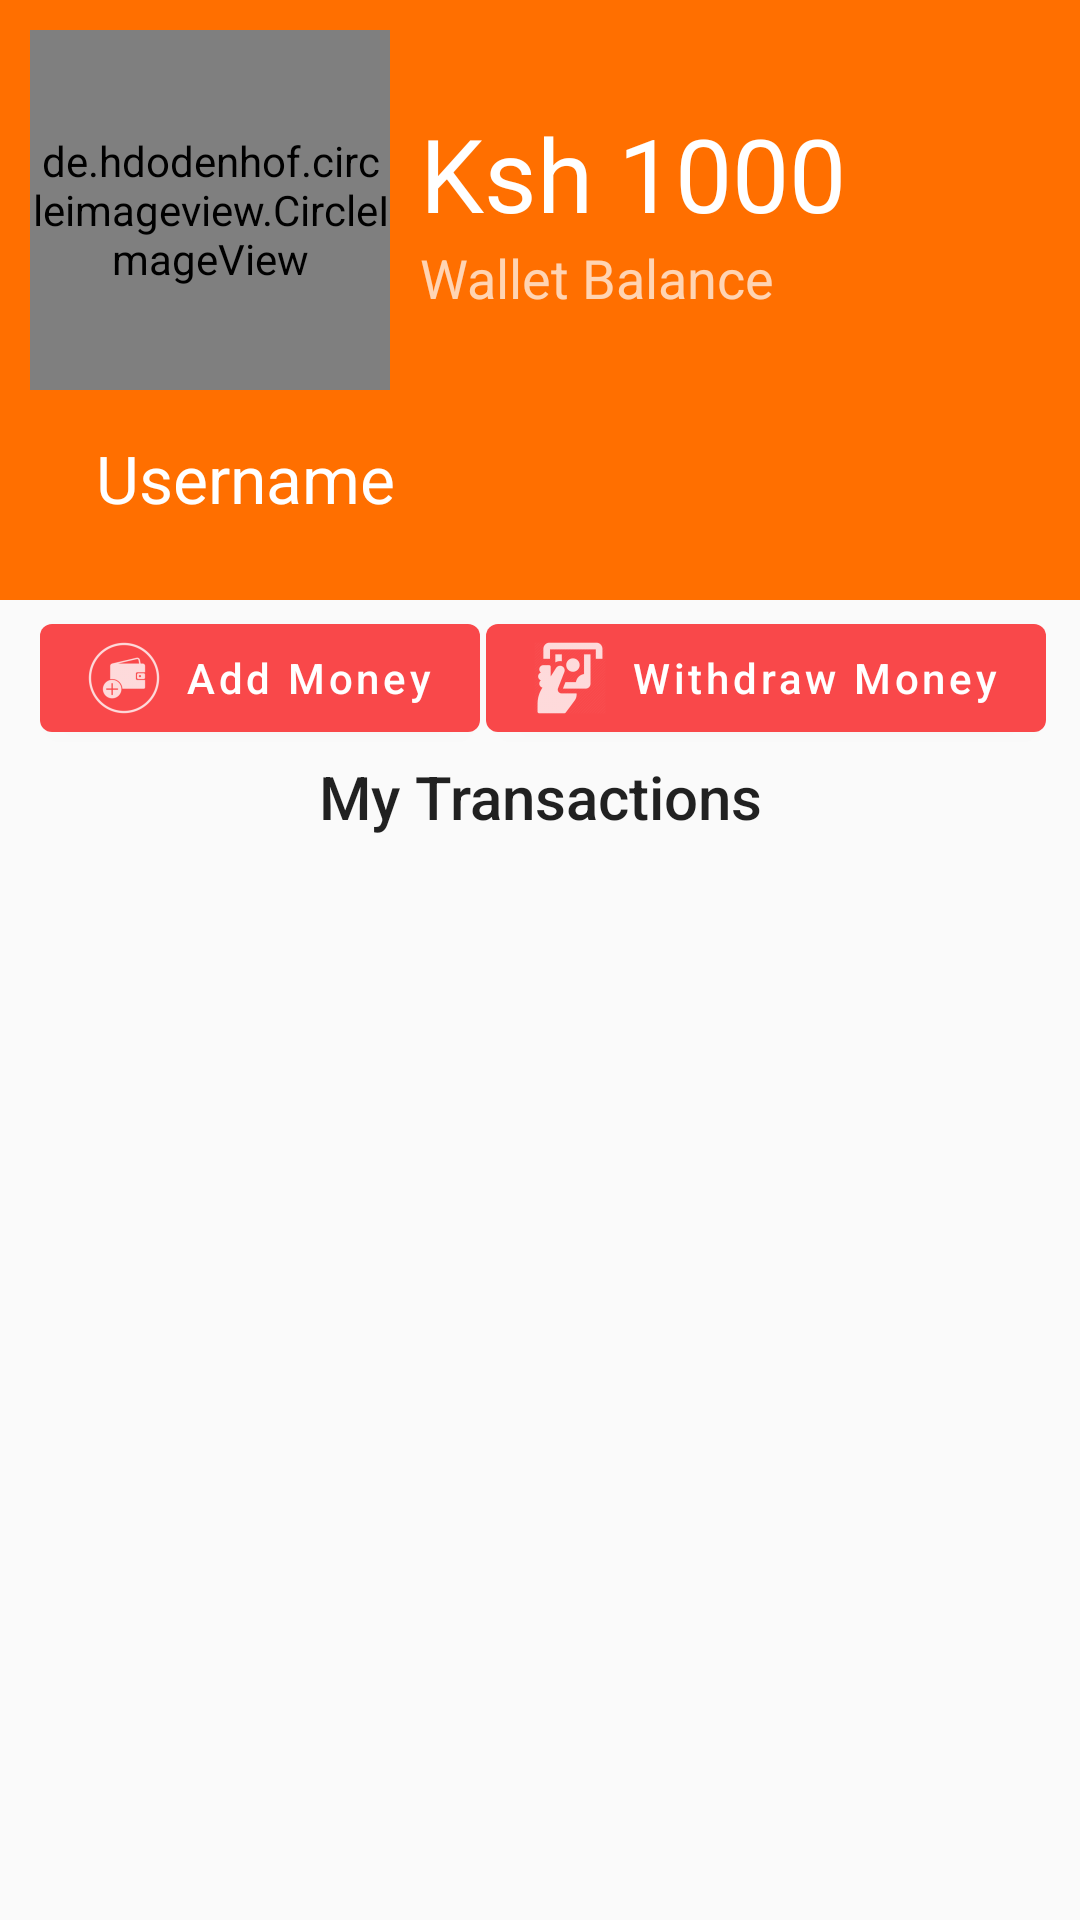

Reconstruct the res/layout file that produces this screen, plus the resources it refers to.
<!-- AndroidManifest.xml: application theme NoActionBarTheme -->
<!-- res/layout/wallet_fragment.xml -->
<?xml version="1.0" encoding="utf-8"?>
<androidx.coordinatorlayout.widget.CoordinatorLayout xmlns:android="http://schemas.android.com/apk/res/android"
    xmlns:app="http://schemas.android.com/apk/res-auto"
    xmlns:tools="http://schemas.android.com/tools"
    android:layout_width="match_parent"
    android:layout_height="match_parent"
    tools:context=".fragments.WalletFragment">

    <com.google.android.material.appbar.AppBarLayout
        android:id="@+id/app_bar_layout"
        android:layout_width="match_parent"
        android:layout_height="wrap_content"
        android:fitsSystemWindows="true"
        android:theme="@style/ThemeOverlay.AppCompat.Dark.ActionBar">

        <com.google.android.material.appbar.CollapsingToolbarLayout
            android:layout_width="match_parent"
            android:layout_height="200dp"
            android:fitsSystemWindows="true"
            app:contentScrim="?attr/colorPrimary"
            app:expandedTitleTextAppearance="@style/TextAppearance.AppCompat.Large"
            app:layout_scrollFlags="scroll|exitUntilCollapsed">

            <RelativeLayout
                android:layout_width="match_parent"
                android:layout_height="wrap_content"
                android:layout_margin="5dp"
                android:padding="5dp">

                <de.hdodenhof.circleimageview.CircleImageView
                    android:id="@+id/imv_display_pic"
                    android:layout_width="120dp"
                    android:layout_height="120dp"
                    android:layout_alignParentStart="true"
                    android:layout_alignParentLeft="true"
                    android:layout_centerInParent="true"
                    android:src="@drawable/ic_launcher"
                    app:civ_border_color="@android:color/white"
                    app:civ_border_width="2dp" />

                <RelativeLayout
                    android:id="@+id/relative_layout"
                    android:layout_width="match_parent"
                    android:layout_height="wrap_content"
                    android:layout_centerVertical="true"
                    android:layout_toEndOf="@+id/imv_display_pic"
                    android:layout_toRightOf="@+id/imv_display_pic">

                    <TextView
                        android:id="@+id/tv_wallet_balance"
                        android:layout_width="match_parent"
                        android:layout_height="wrap_content"
                        android:layout_marginStart="10dp"
                        android:layout_marginLeft="10dp"
                        android:text="Ksh 1000"
                        android:textAppearance="@style/TextAppearance.AppCompat.Display1"
                        android:textColor="@android:color/white" />

                    <TextView
                        android:id="@+id/tv_display_wallet_balance"
                        android:layout_width="match_parent"
                        android:layout_height="wrap_content"
                        android:layout_below="@id/tv_wallet_balance"
                        android:layout_marginStart="10dp"
                        android:layout_marginLeft="10dp"
                        android:text="Wallet Balance"
                        android:textAppearance="@style/TextAppearance.AppCompat.Medium" />

                </RelativeLayout>

            </RelativeLayout>

            <com.google.android.material.appbar.MaterialToolbar
                android:id="@+id/wallet_tool_bar"
                android:layout_width="match_parent"
                android:layout_height="?attr/actionBarSize"
                app:layout_collapseMode="pin"
                app:popupTheme="@style/ThemeOverlay.AppCompat.Light"
                app:title="Username" />

        </com.google.android.material.appbar.CollapsingToolbarLayout>

    </com.google.android.material.appbar.AppBarLayout>

    <androidx.core.widget.NestedScrollView
        android:layout_width="match_parent"
        android:layout_height="match_parent"
        android:clipToPadding="false"
        app:layout_behavior="@string/appbar_scrolling_view_behavior">

        <LinearLayout
            android:layout_width="match_parent"
            android:layout_height="wrap_content"
            android:orientation="vertical">

            <RelativeLayout
                android:layout_width="match_parent"
                android:layout_height="wrap_content"
                android:gravity="center_horizontal">

                <com.google.android.material.button.MaterialButton
                    android:id="@+id/btn_add_money"
                    android:layout_width="wrap_content"
                    android:layout_height="wrap_content"
                    android:layout_marginStart="2dp"
                    android:layout_marginLeft="2dp"
                    android:layout_marginTop="2dp"
                    android:layout_marginBottom="2dp"
                    android:text="Add Money"
                    android:textAllCaps="false"
                    android:textColor="@android:color/white"
                    android:theme="@style/ButtonsTheme"
                    app:icon="@drawable/ic_add_money"
                    app:iconTint="@android:color/white" />

                <com.google.android.material.button.MaterialButton
                    android:id="@+id/btn_withdraw_money"
                    android:layout_width="wrap_content"
                    android:layout_height="wrap_content"
                    android:layout_marginStart="2dp"
                    android:layout_marginLeft="2dp"
                    android:layout_marginTop="2dp"
                    android:layout_marginBottom="2dp"
                    android:layout_toEndOf="@+id/btn_add_money"
                    android:layout_toRightOf="@+id/btn_add_money"
                    android:text="Withdraw Money"
                    android:textAllCaps="false"
                    android:textColor="@android:color/white"
                    android:theme="@style/ButtonsTheme"
                    app:icon="@drawable/ic_withdraw"
                    app:iconTint="@android:color/white" />

            </RelativeLayout>

            <TextView
                android:layout_width="match_parent"
                android:layout_height="wrap_content"
                style="@style/TextAppearance.AppCompat.Title"
                android:text="My Transactions"
                android:layout_gravity="center"
                android:textAlignment="center"/>

            <androidx.recyclerview.widget.RecyclerView
                android:id="@+id/rv_transactions"
                android:layout_width="match_parent"
                android:layout_height="wrap_content"
                android:layout_margin="5dp"
                android:padding="5dp"/>

        </LinearLayout>

    </androidx.core.widget.NestedScrollView>


</androidx.coordinatorlayout.widget.CoordinatorLayout>
<!-- resources referenced by this layout -->
<resources>
  <!-- drawable ic_add_money: png bitmap (drawable-hdpi, 829 bytes) -->
  <!-- drawable ic_launcher: png bitmap (drawable, 37718 bytes) -->
  <!-- drawable ic_withdraw: png bitmap (drawable-hdpi, 823 bytes) -->
  <style name="ButtonsTheme" parent="Theme.MaterialComponents">
          
          <item name="colorPrimary">@color/colorCasey</item>
          <item name="colorPrimaryDark">@color/colorPrimaryDark</item>
          <item name="colorAccent">@android:color/white</item>
      </style>
  <style name="NoActionBarTheme" parent="Theme.AppCompat.Light.NoActionBar">
          
          <item name="colorPrimary">@color/colorPrimary</item>
          <item name="colorPrimaryDark">@color/colorPrimaryDark</item>
          <item name="colorAccent">@android:color/white</item>
  
      </style>
  <color name="colorCasey">#F9484A</color>
  <color name="colorPrimaryDark">#F5630B</color>
  <color name="colorPrimary">#ff6f00</color>
</resources>
